Dataset: data (GitHub, panpeter90/GUI). Classes: bus, car, container, truck, van.

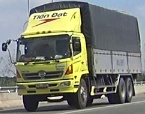
Label: truck

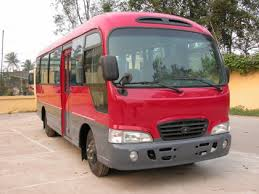
Label: bus

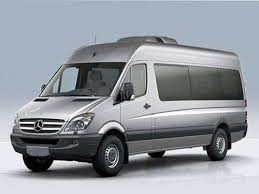
Label: van

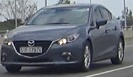
Label: car

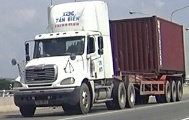
Label: container

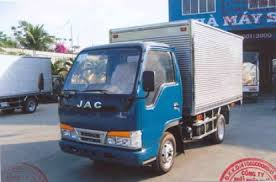
Label: truck
